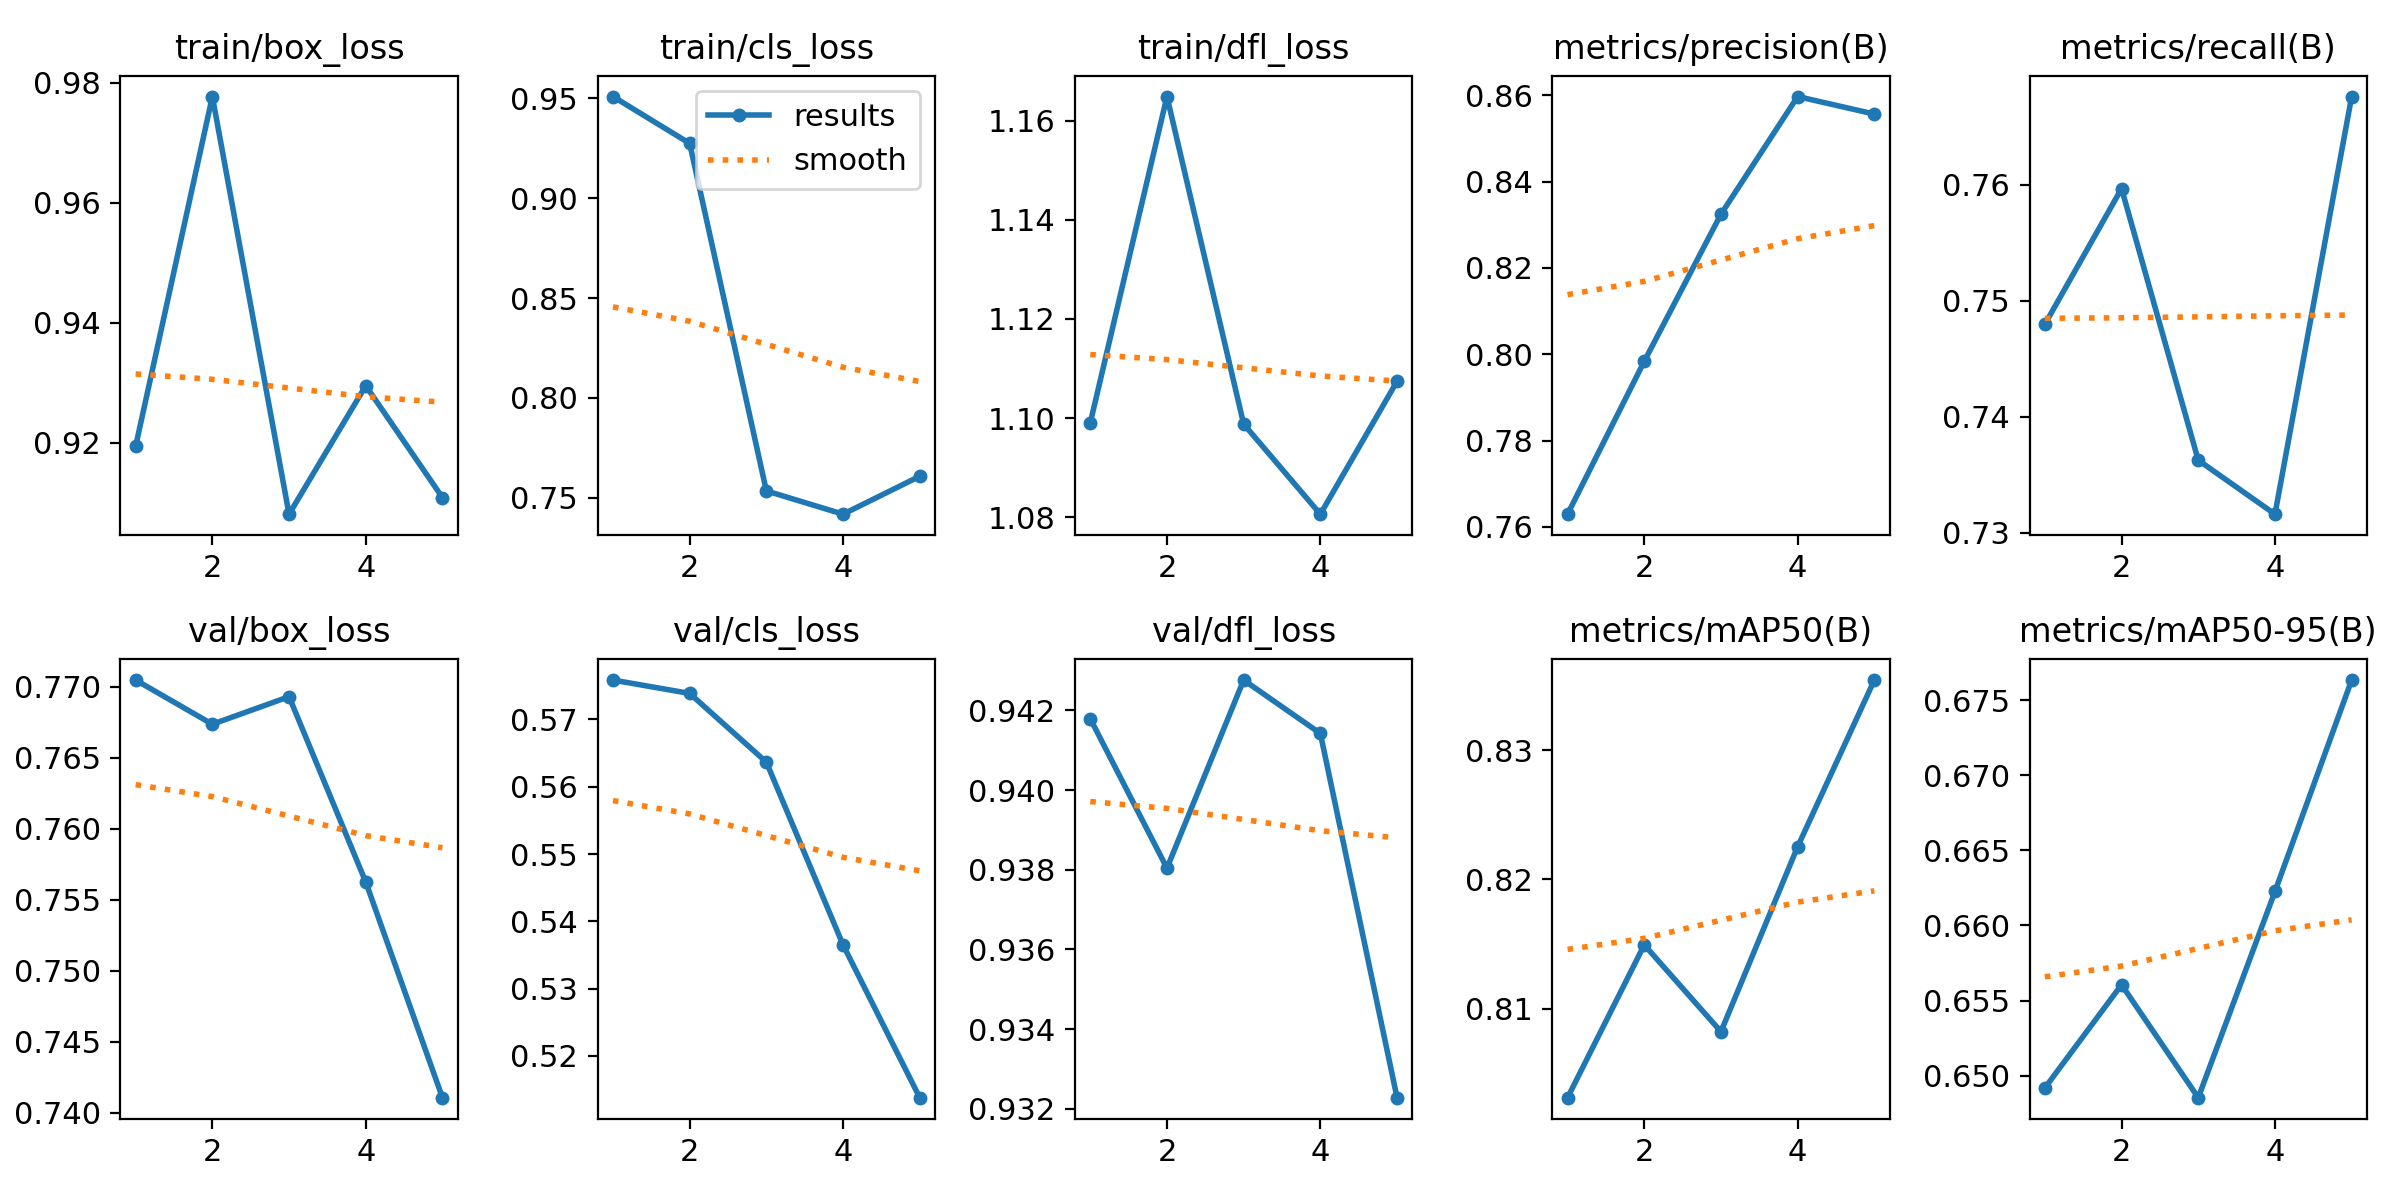

The data file committed next to this chart (first rows):
epoch, time, train/box_loss, train/cls_loss, train/dfl_loss, metrics/precision(B), metrics/recall(B), metrics/mAP50(B), metrics/mAP50-95(B), val/box_loss, val/cls_loss, val/dfl_loss, lr/pg0, lr/pg1, lr/pg2
1, 7.75, 0.9194, 0.9509, 1.099, 0.7629, 0.748, 0.8031, 0.6492, 0.7705, 0.5759, 0.9418, 2.499e-05, 2.499e-05, 2.499e-05
2, 18.19, 0.9777, 0.9274, 1.165, 0.7984, 0.7597, 0.8149, 0.6561, 0.7674, 0.5739, 0.938, 4.10383e-05, 4.10383e-05, 4.10383e-05
3, 30.62, 0.9081, 0.7534, 1.099, 0.8324, 0.7363, 0.8082, 0.6485, 0.7693, 0.5637, 0.9428, 4.67194e-05, 4.67194e-05, 4.67194e-05
4, 38.59, 0.9295, 0.7418, 1.081, 0.8597, 0.7316, 0.8225, 0.6623, 0.7562, 0.5365, 0.9414, 4.20332e-05, 4.20332e-05, 4.20332e-05
5, 46.89, 0.9109, 0.7608, 1.107, 0.8557, 0.7676, 0.8354, 0.6763, 0.7411, 0.5138, 0.9323, 2.4752e-05, 2.4752e-05, 2.4752e-05
